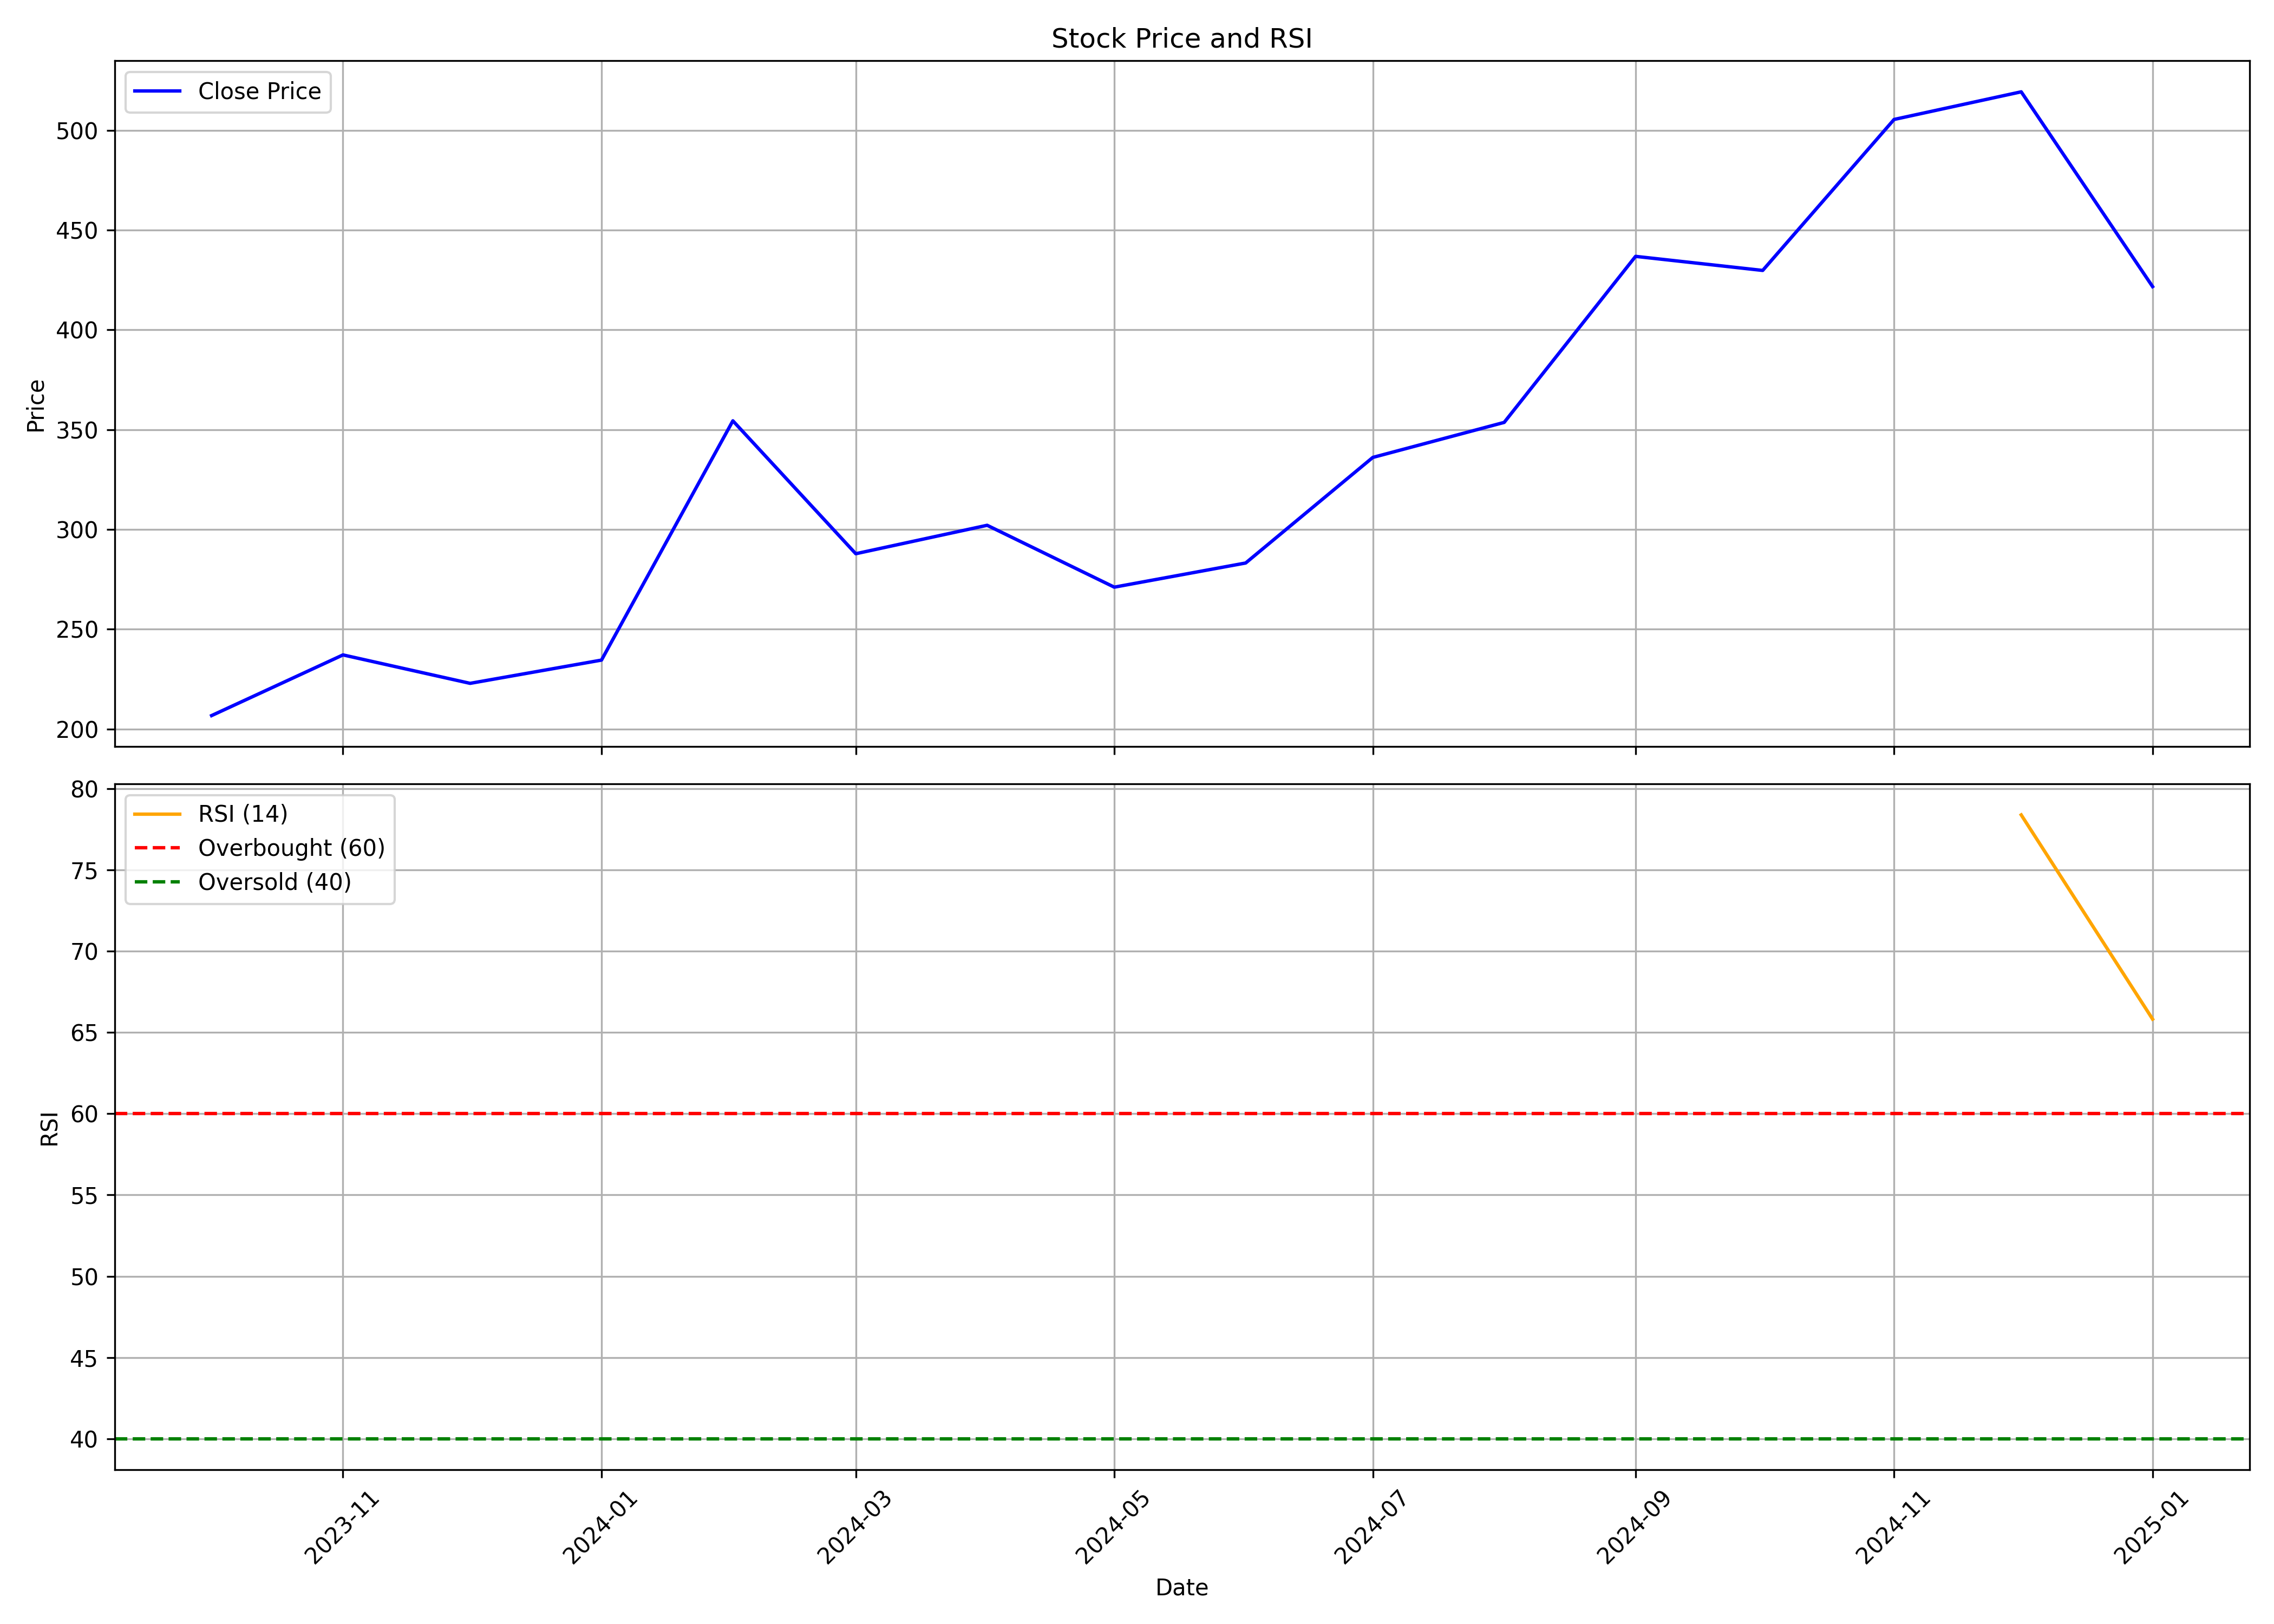

The file beside this chart, header and first rows:
, Unnamed: 0.1, Unnamed: 0, date, symbol, open, high, low, close, volume, rsi
0, 0, 0, 2023-10-01, ZAGGLE, 198.7, 247.8, 181.3, 206.7, 37819563, 
1, 1, 1, 2023-11-01, ZAGGLE, 210.0, 266.2, 210.0, 237.1, 23686532, 
2, 2, 2, 2023-12-01, ZAGGLE, 238.4, 252.5, 212.5, 222.9, 14682892, 
3, 3, 3, 2024-01-01, ZAGGLE, 223.8, 245.0, 207.4, 234.5, 20452471, 
4, 4, 4, 2024-02-01, ZAGGLE, 235.6, 364.0, 225.4, 354.4, 83012456, 
5, 5, 5, 2024-03-01, ZAGGLE, 357, 389.5, 275.2, 287.8, 23030660, 
6, 6, 6, 2024-04-01, ZAGGLE, 286.0, 316.2, 267.5, 302, 42060994, 
7, 7, 7, 2024-05-01, ZAGGLE, 305.5, 338.1, 264.4, 271, 31406774, 
8, 8, 8, 2024-06-01, ZAGGLE, 280.8, 312.9, 234.5, 283.1, 33658980, 
9, 9, 9, 2024-07-01, ZAGGLE, 285.3, 353.5, 281, 336, 49412084, 
10, 10, 10, 2024-08-01, ZAGGLE, 336.0, 394.5, 319.5, 353.6, 62185124, 
11, 11, 11, 2024-09-01, ZAGGLE, 356.7, 493.2, 336.8, 436.8, 54474847, 
12, 12, 12, 2024-10-01, ZAGGLE, 437.8, 467.6, 400.0, 429.8, 15398689, 
13, 13, 13, 2024-11-01, ZAGGLE, 434.2, 514.0, 407.5, 505.4, 6974830, 
14, 14, 14, 2024-12-01, ZAGGLE, 505.9, 591.9, 485.1, 519.2, 9882497, 78.4
15, 15, 15, 2025-01-01, ZAGGLE, 521, 577.3, 421.6, 421.6, 11467484, 65.82
